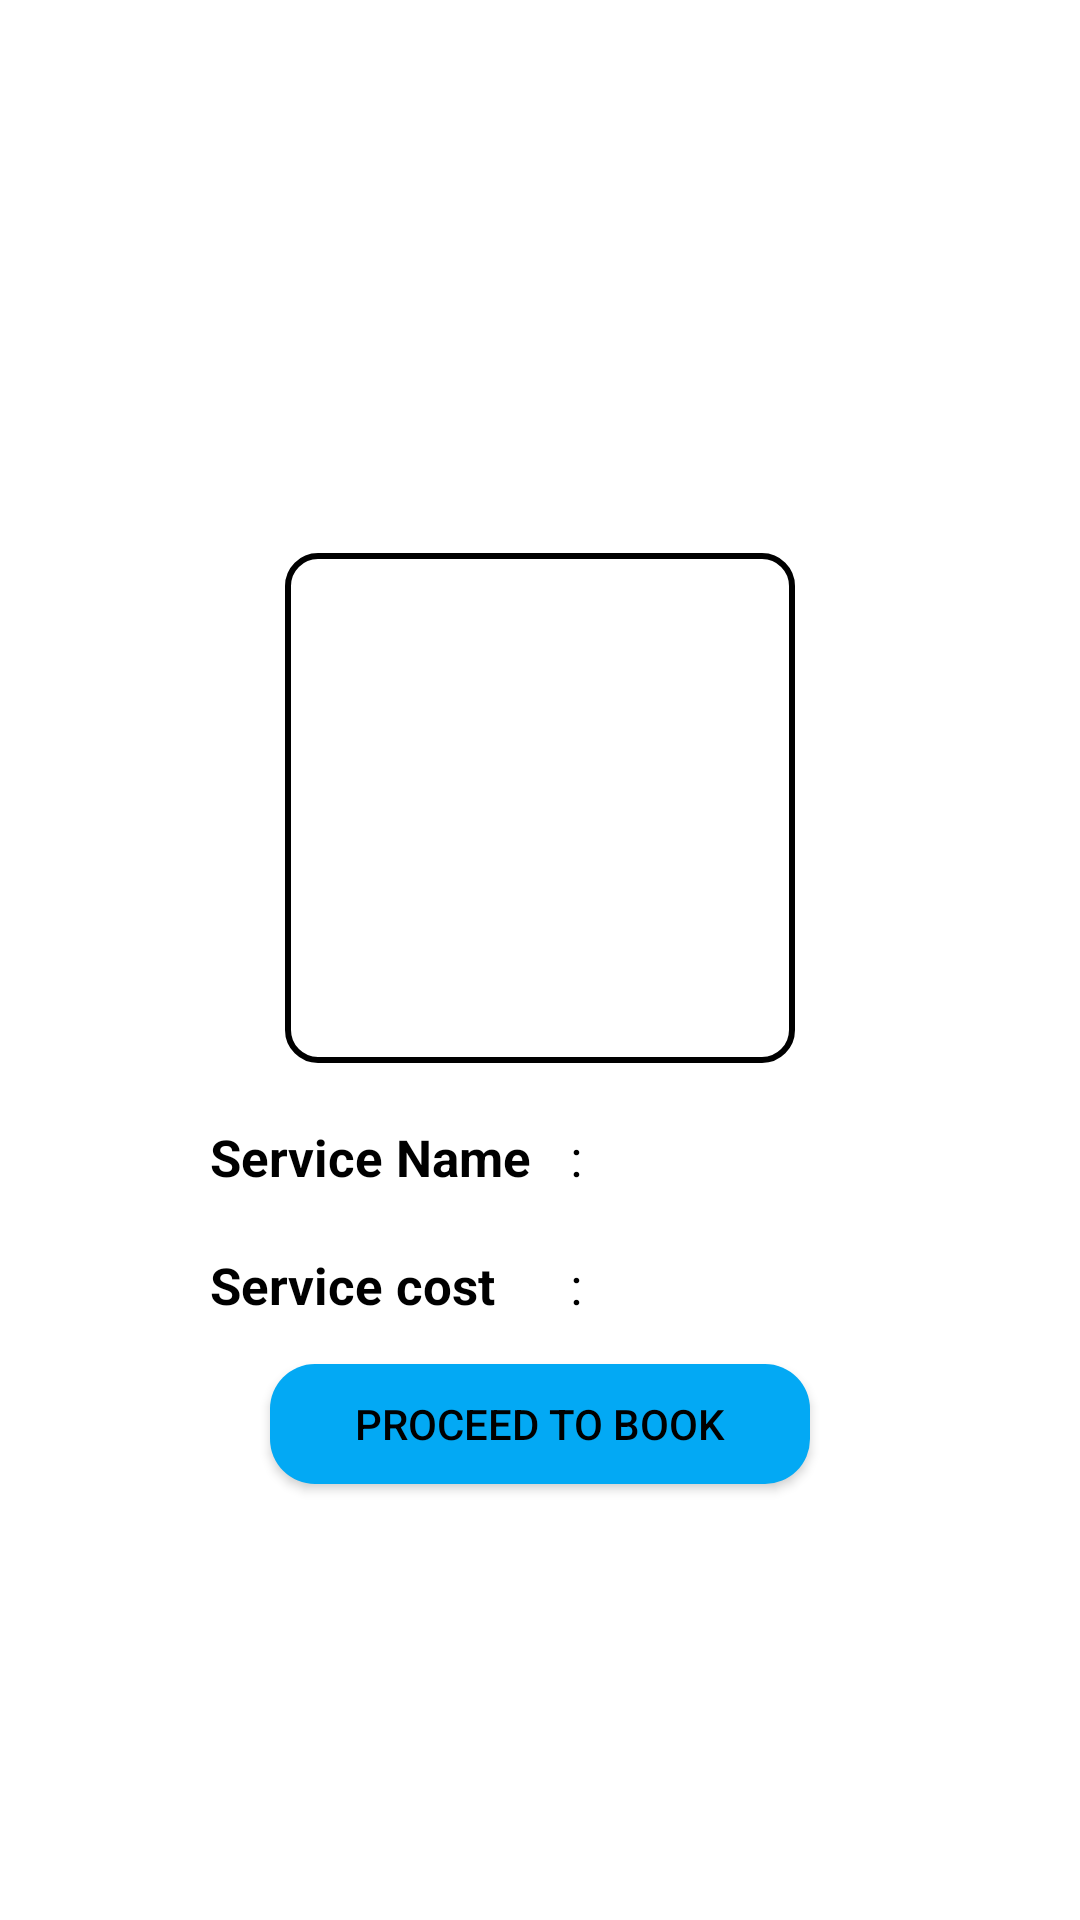

Android layout source for this screen:
<!-- AndroidManifest.xml: application theme Theme.OnSer -->
<!-- res/layout/activity_service_information_extended.xml -->
<?xml version="1.0" encoding="utf-8"?>
<LinearLayout xmlns:android="http://schemas.android.com/apk/res/android"
    xmlns:app="http://schemas.android.com/apk/res-auto"
    xmlns:tools="http://schemas.android.com/tools"
    android:layout_width="match_parent"
    android:layout_height="match_parent"
    android:orientation="vertical"
    android:gravity="top"
    tools:context=".Service_information_extended">

    <TextView
        android:id="@+id/back"
        android:drawableLeft="@drawable/ic_backspace_black"
        android:padding="10dp"
        android:clickable="true"
        android:layout_gravity="clip_horizontal"
        android:layout_width="wrap_content"
        android:layout_height="wrap_content"/>

    <LinearLayout
        android:layout_width="match_parent"
        android:layout_height="match_parent"
        android:orientation="vertical"
        android:gravity="center">
        <ImageView
            android:id="@+id/ser_img"
            android:src="@drawable/electrician"
            android:layout_width="170dp"
            android:layout_height="170dp"
            android:padding="20dp"
            android:background="@drawable/serviceinfo_round"
            />
        <LinearLayout
            android:orientation="horizontal"
            android:layout_marginTop="20dp"
            android:layout_width="match_parent"
            android:layout_height="wrap_content">

            <TextView
                android:layout_width="120dp"
                android:layout_height="wrap_content"
                android:text="Service Name"
                android:textSize="17dp"
                android:layout_marginLeft="70dp"
                android:textColor="@color/black"
                android:textStyle="bold"

                />
            <TextView
                android:id="@+id/ser_name"
                android:textSize="17dp"
                android:text=":"
                android:textIsSelectable="true"
                android:textColor="@color/black"
                android:layout_width="wrap_content"
                android:layout_height="wrap_content"
                />

        </LinearLayout>

        <LinearLayout
            android:orientation="horizontal"
            android:layout_marginTop="20dp"
            android:layout_width="match_parent"
            android:layout_height="wrap_content">

            <TextView
                android:layout_width="120dp"
                android:layout_height="wrap_content"
                android:text="Service cost"
                android:layout_marginLeft="70dp"
                android:textSize="17dp"
                android:textColor="@color/black"
                android:textStyle="bold"

                />
            <TextView
                android:id="@+id/ser_cost"
                android:textSize="17dp"
                android:text=":"
                android:textIsSelectable="true"
                android:textColor="@color/black"
                android:layout_width="wrap_content"
                android:layout_height="wrap_content"
                />

        </LinearLayout>

        <Button
            android:layout_marginTop="15dp"
            android:id="@+id/proceed_to_book"
            android:text="Proceed to book"
            android:textColor="@color/black"
            android:background="@drawable/button_round"
            android:layout_width="180dp"
            android:layout_height="40dp"/>
    </LinearLayout>

</LinearLayout>
<!-- resources referenced by this layout -->
<resources>
  <color name="black">#FF000000</color>
  <!-- drawable button_round (drawable) -->
  <?xml version="1.0" encoding="utf-8"?>
  <shape xmlns:android="http://schemas.android.com/apk/res/android"
      android:shape="rectangle">
      <solid android:color="#03A9F4"/>
      <corners android:radius="15dp"/>
  
  </shape>
  <!-- drawable serviceinfo_round (drawable) -->
  <?xml version="1.0" encoding="utf-8"?>
  <shape xmlns:android="http://schemas.android.com/apk/res/android"
      android:shape="rectangle">
  
      <stroke android:color="@color/black"
          android:width="2dp"/>
      <solid android:color="#FFFFFF"/>
      <corners android:radius="10dp"/>
  
  
  </shape>
  <style name="Theme.OnSer" parent="Theme.MaterialComponents.DayNight.NoActionBar">
          
          <item name="colorPrimary">#09D5EF</item>
          <item name="colorPrimaryVariant">#0f3b52</item>
          <item name="colorOnPrimary">@color/white</item>
          
          <item name="colorSecondary">@color/teal_200</item>
          <item name="colorSecondaryVariant">@color/teal_700</item>
          <item name="colorOnSecondary">@color/black</item>
          
          <item name="android:statusBarColor">?attr/colorPrimaryVariant</item>
          
      </style>
  <color name="white">#FFFFFFFF</color>
  <color name="teal_200">#FF03DAC5</color>
  <color name="teal_700">#FF018786</color>
</resources>
